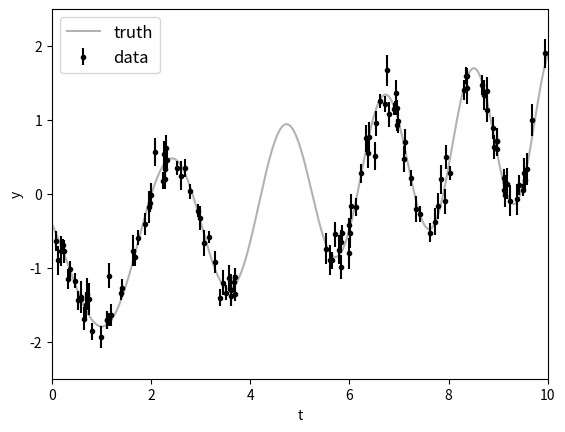

Reproduce this figure in Python. (Note: this script raises an exception after producing the figure.)
%matplotlib inline

%run notebook_setup

import numpy as np
import matplotlib.pyplot as plt

np.random.seed(42)

t = np.sort(
    np.append(np.random.uniform(0, 3.8, 57), np.random.uniform(5.5, 10, 68))
)  # The input coordinates must be sorted
yerr = np.random.uniform(0.08, 0.22, len(t))
y = 0.2 * (t - 5) + np.sin(3 * t + 0.1 * (t - 5) ** 2) + yerr * np.random.randn(len(t))

true_t = np.linspace(0, 10, 5000)
true_y = 0.2 * (true_t - 5) + np.sin(3 * true_t + 0.1 * (true_t - 5) ** 2)

plt.errorbar(t, y, yerr=yerr, fmt=".k", capsize=0, label="data")
plt.plot(true_t, true_y, "k", lw=1.5, alpha=0.3, label="truth")
plt.legend(fontsize=12)
plt.xlabel("t")
plt.ylabel("y")
plt.xlim(0, 10)
plt.ylim(-2.5, 2.5);

import pymc3 as pm
import theano.tensor as tt
from exoplanet.gp import terms, GP

with pm.Model() as model:

    logS1 = pm.Normal("logS1", mu=0.0, sd=15.0, testval=np.log(np.var(y)))
    logw1 = pm.Normal("logw1", mu=0.0, sd=15.0, testval=np.log(3.0))
    logS2 = pm.Normal("logS2", mu=0.0, sd=15.0, testval=np.log(np.var(y)))
    logw2 = pm.Normal("logw2", mu=0.0, sd=15.0, testval=np.log(3.0))
    logQ = pm.Normal("logQ", mu=0.0, sd=15.0, testval=0)

    # Set up the kernel an GP
    kernel = terms.SHOTerm(log_S0=logS1, log_w0=logw1, Q=1.0 / np.sqrt(2))
    kernel += terms.SHOTerm(log_S0=logS2, log_w0=logw2, log_Q=logQ)
    gp = GP(kernel, t, yerr ** 2)

    # Add a custom "potential" (log probability function) with the GP likelihood
    pm.Potential("gp", gp.log_likelihood(y))

import exoplanet as xo

with model:
    map_soln = xo.optimize(start=model.test_point)

with model:
    mu, var = xo.eval_in_model(gp.predict(true_t, return_var=True), map_soln)

plt.errorbar(t, y, yerr=yerr, fmt=".k", capsize=0, label="data")
plt.plot(true_t, true_y, "k", lw=1.5, alpha=0.3, label="truth")

# Plot the prediction and the 1-sigma uncertainty
sd = np.sqrt(var)
art = plt.fill_between(true_t, mu + sd, mu - sd, color="C1", alpha=0.3)
art.set_edgecolor("none")
plt.plot(true_t, mu, color="C1", label="prediction")

plt.legend(fontsize=12)
plt.xlabel("t")
plt.ylabel("y")
plt.xlim(0, 10)
plt.ylim(-2.5, 2.5);

with model:
    trace = pm.sample(
        tune=2000, draws=2000, start=map_soln, chains=2, step=xo.get_dense_nuts_step()
    )

pm.traceplot(trace)
pm.summary(trace)

import corner

samples = pm.trace_to_dataframe(trace)
corner.corner(samples);

# Generate 50 realizations of the prediction sampling randomly from the chain
N_pred = 50
pred_mu = np.empty((N_pred, len(true_t)))
pred_var = np.empty((N_pred, len(true_t)))
with model:
    pred = gp.predict(true_t, return_var=True)
    for i, sample in enumerate(xo.get_samples_from_trace(trace, size=N_pred)):
        pred_mu[i], pred_var[i] = xo.eval_in_model(pred, sample)

# Plot the predictions
for i in range(len(pred_mu)):
    mu = pred_mu[i]
    sd = np.sqrt(pred_var[i])
    label = None if i else "prediction"
    art = plt.fill_between(true_t, mu + sd, mu - sd, color="C1", alpha=0.1)
    art.set_edgecolor("none")
    plt.plot(true_t, mu, color="C1", label=label, alpha=0.1)

plt.errorbar(t, y, yerr=yerr, fmt=".k", capsize=0, label="data")
plt.plot(true_t, true_y, "k", lw=1.5, alpha=0.3, label="truth")
plt.legend(fontsize=12)
plt.xlabel("t")
plt.ylabel("y")
plt.xlim(0, 10)
plt.ylim(-2.5, 2.5);

with model:
    txt, bib = xo.citations.get_citations_for_model()
print(txt)

print("\n".join(bib.splitlines()[:10]) + "\n...")

